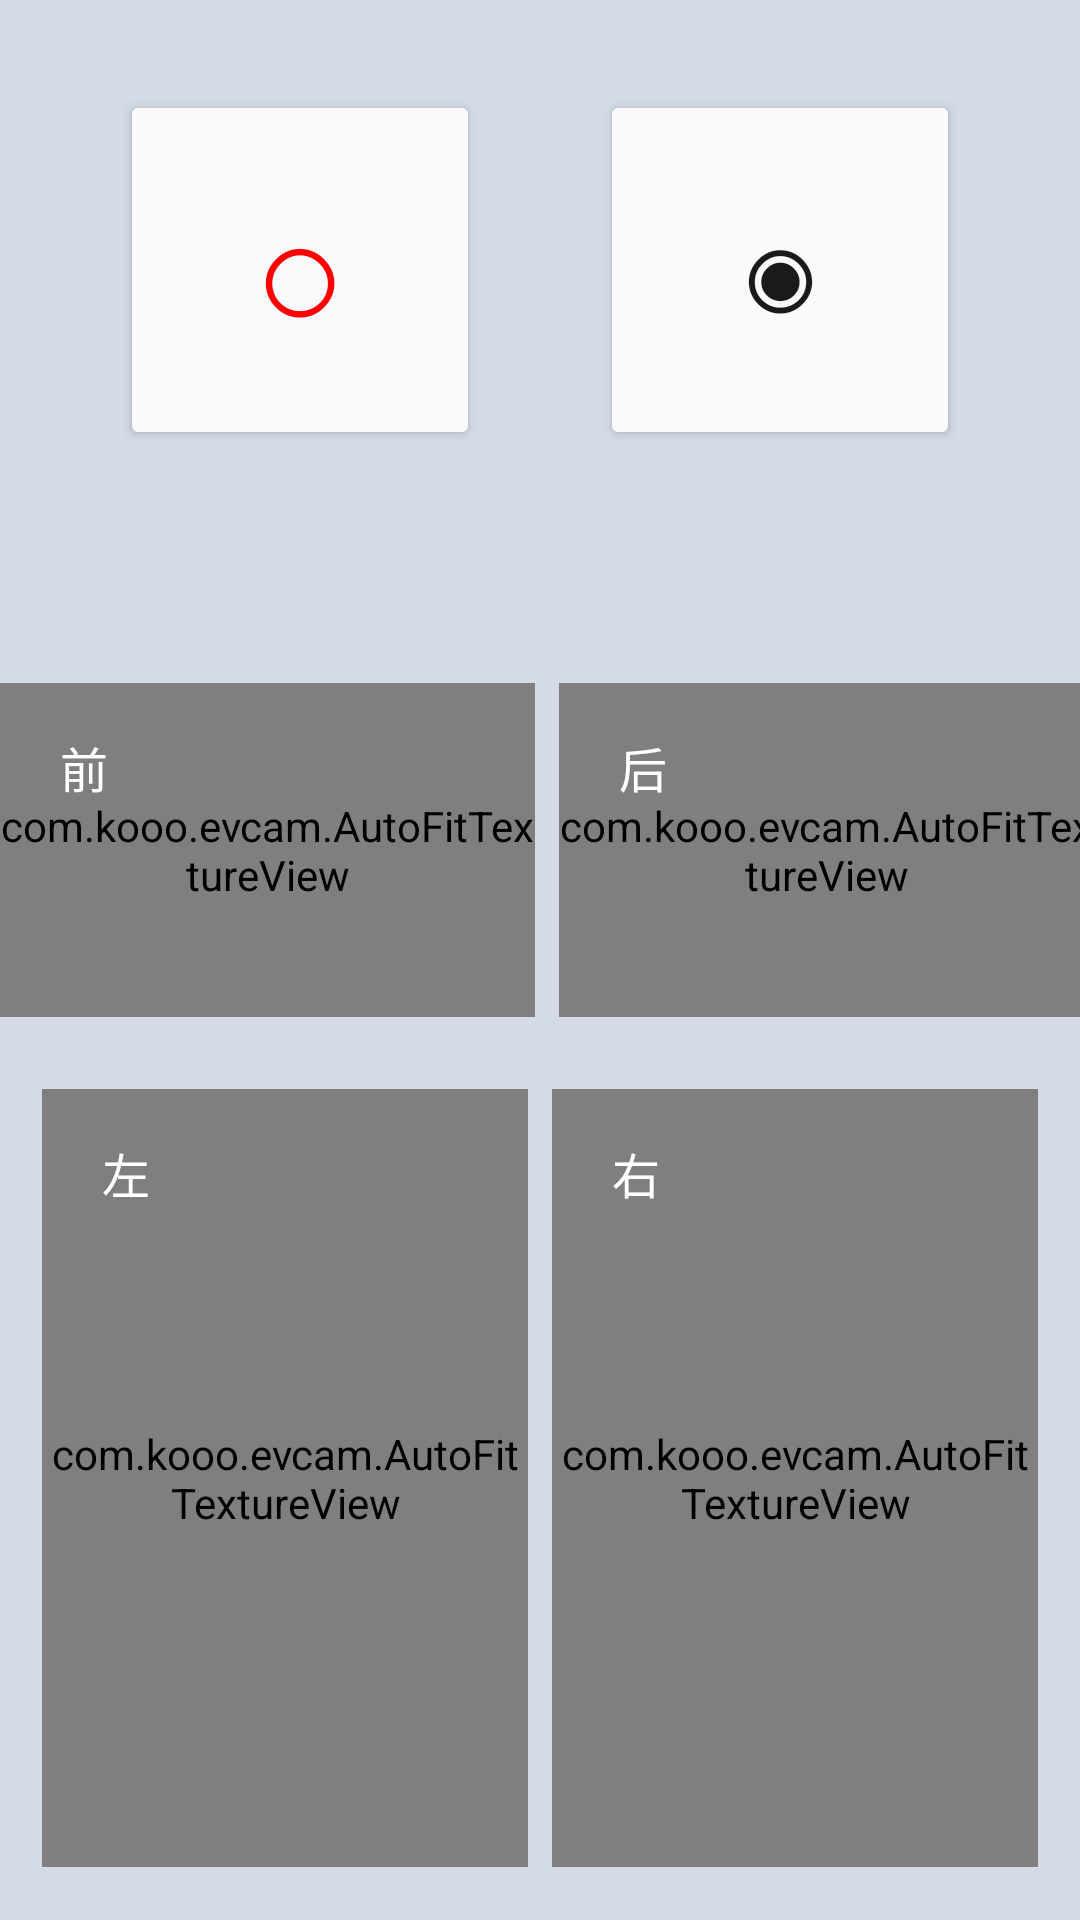

The Android layout XML behind this screen, and the referenced resources:
<!-- AndroidManifest.xml: application theme Theme.Cam -->
<!-- res/layout/activity_main_l7.xml -->
<?xml version="1.0" encoding="utf-8"?>
<FrameLayout xmlns:android="http://schemas.android.com/apk/res/android"
    xmlns:app="http://schemas.android.com/apk/res-auto"
    xmlns:tools="http://schemas.android.com/tools"
    android:layout_width="match_parent"
    android:layout_height="match_parent"
    tools:context=".MainActivity">

        
        <LinearLayout
            android:id="@+id/main"
            android:layout_width="match_parent"
            android:layout_height="match_parent"
            android:orientation="vertical"
            android:background="@color/menu_background">

            
            <LinearLayout
                android:layout_width="match_parent"
                android:layout_height="wrap_content"
                android:orientation="vertical"
                android:padding="8dp"
                android:layout_marginTop="2dp"
                android:gravity="center">

                <LinearLayout
                    android:layout_width="wrap_content"
                    android:layout_height="wrap_content"
                    android:orientation="horizontal"
                    android:gravity="center">

                    <Button
                        android:id="@+id/btn_start_record"
                        android:layout_width="120dp"
                        android:layout_height="120dp"
                        android:layout_margin="20dp"
                        android:text="○"
                        android:textSize="52sp"
                        android:backgroundTint="@color/button_background"
                        android:textColor="#FF0000"
                        android:elevation="4dp"
                        android:insetTop="0dp"
                        android:insetBottom="0dp"
                        app:cornerRadius="12dp" />

                    <Button
                        android:id="@+id/btn_take_photo"
                        android:layout_width="120dp"
                        android:layout_height="120dp"
                        android:layout_margin="20dp"
                        android:text="◉"
                        android:textSize="48sp"
                        android:backgroundTint="@color/button_background"
                        android:textColor="@color/button_text"
                        android:elevation="4dp"
                        android:insetTop="0dp"
                        android:insetBottom="0dp"
                        app:cornerRadius="12dp" />
                </LinearLayout>
            </LinearLayout>

            
            <androidx.constraintlayout.widget.ConstraintLayout
                android:layout_width="match_parent"
                android:layout_height="0dp"
                android:layout_weight="1"
                android:paddingBottom="8dp">

                
                <FrameLayout
                    android:id="@+id/frame_front"
                    android:layout_width="0dp"
                    android:layout_height="0dp"
                    app:layout_constraintTop_toTopOf="parent"
                    app:layout_constraintBottom_toTopOf="@+id/frame_left"
                    app:layout_constraintStart_toStartOf="parent"
                    app:layout_constraintEnd_toStartOf="@+id/frame_back"
                    app:layout_constraintWidth_percent="0.495"
                    app:layout_constraintDimensionRatio="16:10"
                    app:layout_constraintVertical_chainStyle="packed"
                    android:layout_marginTop="40dp"
                    android:layout_marginEnd="4dp"
                    android:layout_marginBottom="12dp">

                    <com.kooo.evcam.AutoFitTextureView
                        android:id="@+id/texture_front"
                        android:layout_width="match_parent"
                        android:layout_height="match_parent"
                        android:layout_gravity="center" />

                    <TextView
                        android:id="@+id/label_front"
                        android:layout_width="40dp"
                        android:layout_height="40dp"
                        android:layout_gravity="top|start"
                        android:layout_marginStart="8dp"
                        android:layout_marginTop="8dp"
                        android:background="@drawable/camera_label_background"
                        android:gravity="center"
                        android:text="前"
                        android:textColor="#FFFFFF"
                        android:textSize="16sp" />
                </FrameLayout>

                
                <FrameLayout
                    android:id="@+id/frame_back"
                    android:layout_width="0dp"
                    android:layout_height="0dp"
                    app:layout_constraintTop_toTopOf="@+id/frame_front"
                    app:layout_constraintBottom_toBottomOf="@+id/frame_front"
                    app:layout_constraintStart_toEndOf="@+id/frame_front"
                    app:layout_constraintEnd_toEndOf="parent"
                    app:layout_constraintWidth_percent="0.495"
                    app:layout_constraintDimensionRatio="16:10"
                    android:layout_marginStart="4dp">

                    <com.kooo.evcam.AutoFitTextureView
                        android:id="@+id/texture_back"
                        android:layout_width="match_parent"
                        android:layout_height="match_parent"
                        android:layout_gravity="center" />

                    <TextView
                        android:id="@+id/label_back"
                        android:layout_width="40dp"
                        android:layout_height="40dp"
                        android:layout_gravity="top|start"
                        android:layout_marginStart="8dp"
                        android:layout_marginTop="8dp"
                        android:background="@drawable/camera_label_background"
                        android:gravity="center"
                        android:text="后"
                        android:textColor="#FFFFFF"
                        android:textSize="16sp" />
                </FrameLayout>

                
                <FrameLayout
                    android:id="@+id/frame_left"
                    android:layout_width="0dp"
                    android:layout_height="0dp"
                    app:layout_constraintTop_toBottomOf="@+id/frame_front"
                    app:layout_constraintBottom_toBottomOf="parent"
                    app:layout_constraintStart_toStartOf="parent"
                    app:layout_constraintEnd_toStartOf="@+id/frame_right"
                    app:layout_constraintHorizontal_chainStyle="packed"
                    app:layout_constraintWidth_percent="0.45"
                    app:layout_constraintDimensionRatio="10:16"
                    android:layout_marginEnd="4dp"
                    android:layout_marginTop="12dp">

                    <com.kooo.evcam.AutoFitTextureView
                        android:id="@+id/texture_left"
                        android:layout_width="match_parent"
                        android:layout_height="match_parent"
                        android:layout_gravity="center" />

                    <TextView
                        android:id="@+id/label_left"
                        android:layout_width="40dp"
                        android:layout_height="40dp"
                        android:layout_gravity="top|start"
                        android:layout_marginStart="8dp"
                        android:layout_marginTop="8dp"
                        android:background="@drawable/camera_label_background"
                        android:gravity="center"
                        android:text="左"
                        android:textColor="#FFFFFF"
                        android:textSize="16sp" />
                </FrameLayout>

                
                <FrameLayout
                    android:id="@+id/frame_right"
                    android:layout_width="0dp"
                    android:layout_height="0dp"
                    app:layout_constraintTop_toTopOf="@+id/frame_left"
                    app:layout_constraintBottom_toBottomOf="@+id/frame_left"
                    app:layout_constraintStart_toEndOf="@+id/frame_left"
                    app:layout_constraintEnd_toEndOf="parent"
                    app:layout_constraintWidth_percent="0.45"
                    app:layout_constraintDimensionRatio="10:16"
                    android:layout_marginStart="4dp">

                    <com.kooo.evcam.AutoFitTextureView
                        android:id="@+id/texture_right"
                        android:layout_width="match_parent"
                        android:layout_height="match_parent"
                        android:layout_gravity="center" />

                    <TextView
                        android:id="@+id/label_right"
                        android:layout_width="40dp"
                        android:layout_height="40dp"
                        android:layout_gravity="top|start"
                        android:layout_marginStart="8dp"
                        android:layout_marginTop="8dp"
                        android:background="@drawable/camera_label_background"
                        android:gravity="center"
                        android:text="右"
                        android:textColor="#FFFFFF"
                        android:textSize="16sp" />
                </FrameLayout>

            </androidx.constraintlayout.widget.ConstraintLayout>
        </LinearLayout>

        
        <TextView
            android:id="@+id/tv_recording_stats"
            android:layout_width="wrap_content"
            android:layout_height="wrap_content"
            android:layout_gravity="top|end"
            android:layout_marginTop="15dp"
            android:layout_marginEnd="16dp"
            android:background="@drawable/camera_label_background"
            android:paddingStart="12dp"
            android:paddingEnd="12dp"
            android:paddingTop="6dp"
            android:paddingBottom="6dp"
            android:text="00:00 / 1"
            android:textColor="#FFFFFF"
            android:textSize="18sp"
            android:visibility="gone" />

        
        <FrameLayout
            android:id="@+id/fragment_container"
            android:layout_width="match_parent"
            android:layout_height="match_parent"
            android:visibility="gone" />

        
        <TextView
            android:id="@+id/tv_debug_overlay"
            android:layout_width="wrap_content"
            android:layout_height="wrap_content"
            android:layout_gravity="top|start"
            android:layout_marginTop="15dp"
            android:layout_marginStart="16dp"
            android:background="@drawable/camera_label_background"
            android:paddingStart="10dp"
            android:paddingEnd="10dp"
            android:paddingTop="6dp"
            android:paddingBottom="6dp"
            android:text=""
            android:textColor="#AAFFFFFF"
            android:textSize="12sp"
            android:fontFamily="monospace"
            android:visibility="gone" />

</FrameLayout>
<!-- resources referenced by this layout -->
<resources>
  <color name="button_background">#FFF9FAFB</color>
  <color name="button_text">#FF1A1A1A</color>
  <color name="menu_background">#FFD4DBE6</color>
  <style name="Theme.Cam" parent="Base.Theme.Cam" />
  <style name="Base.Theme.Cam" parent="Theme.Material3.DayNight.NoActionBar">
          
          <item name="colorPrimary">#424242</item>
          <item name="colorPrimaryVariant">#2A2A2A</item>
          <item name="colorOnPrimary">#FFFFFF</item>
          <item name="colorSecondary">#616161</item>
          <item name="colorSecondaryVariant">#424242</item>
          <item name="colorOnSecondary">#FFFFFF</item>
          <item name="android:colorBackground">#1A1A1A</item>
          <item name="colorSurface">#2A2A2A</item>
          <item name="colorOnSurface">#FFFFFF</item>
          <item name="android:statusBarColor">#2A2A2A</item>
          <item name="android:navigationBarColor">#000000</item>
      </style>
</resources>
